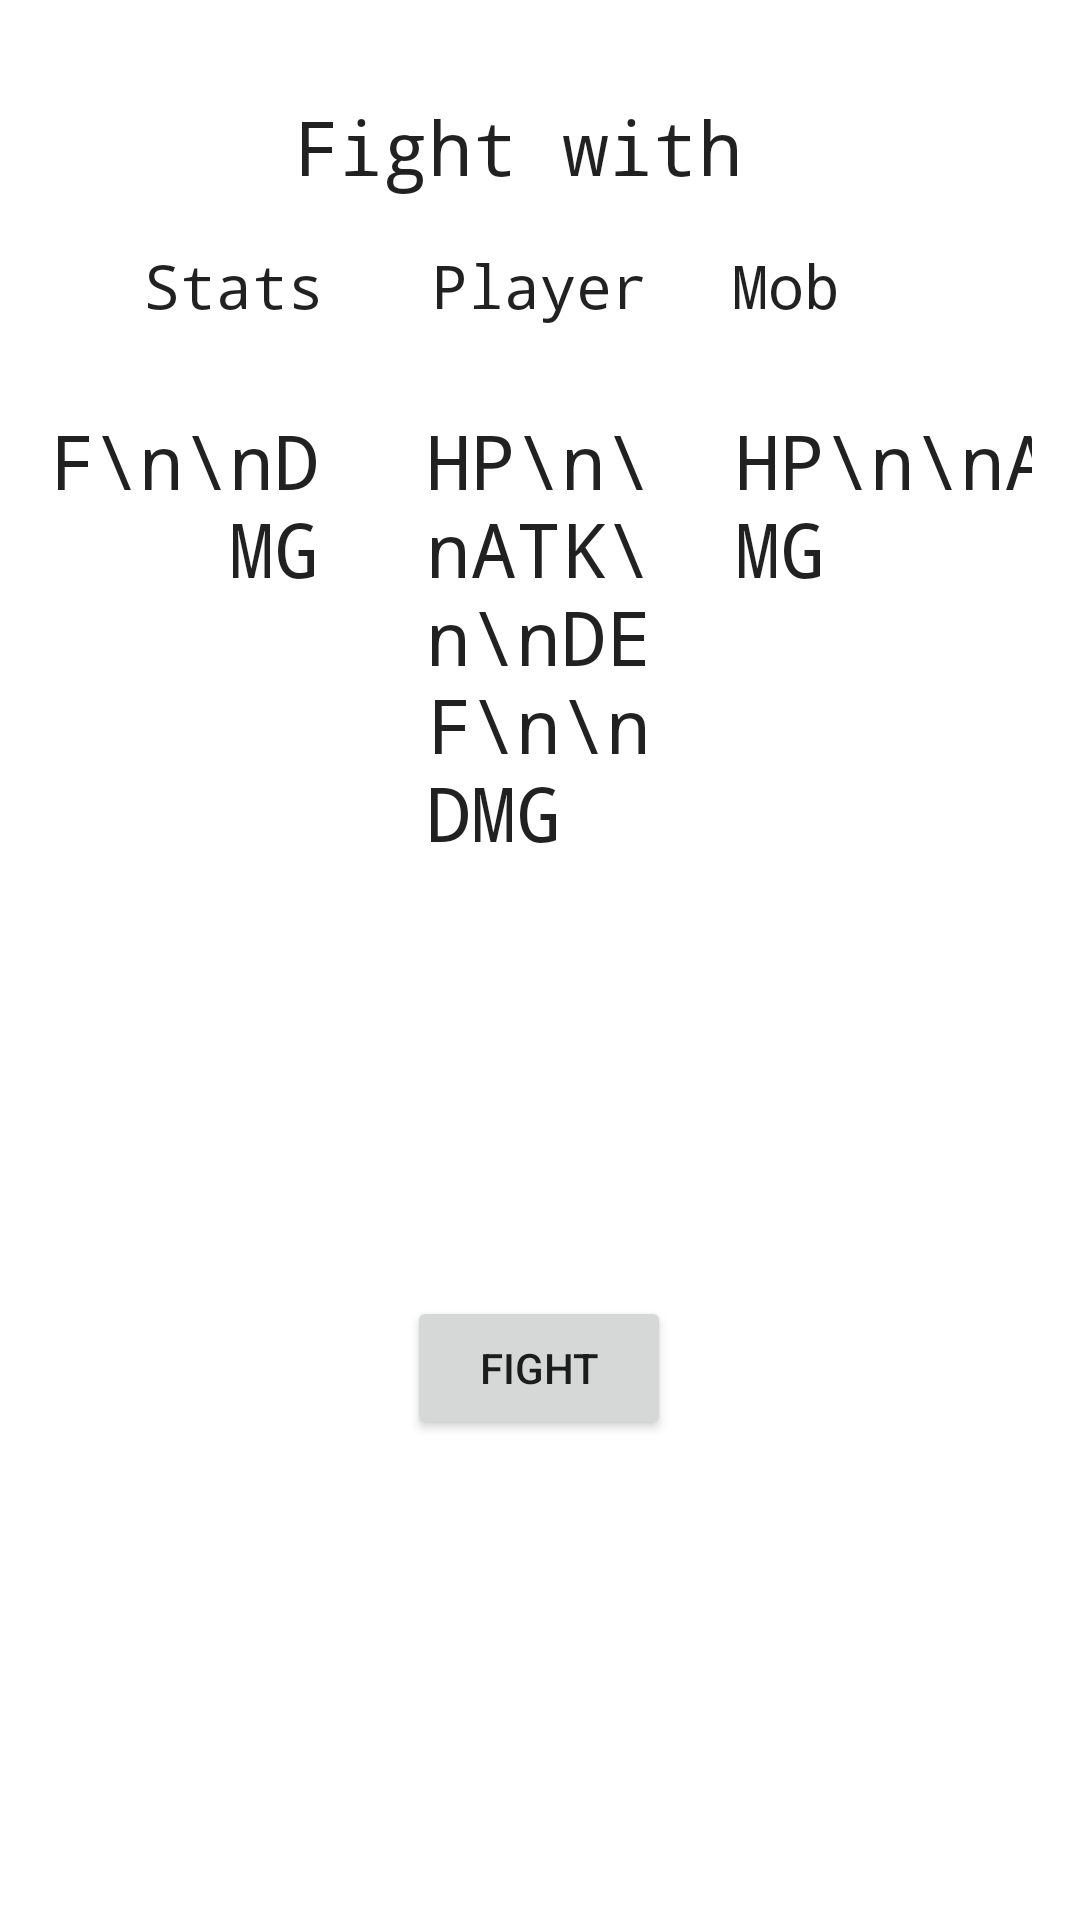

Produce the Android XML layout that renders to this screen, including the resource entries it uses.
<!-- AndroidManifest.xml: activity theme Theme.AppCompat.DayNight.Dialog.Alert -->
<!-- res/layout/activity_fight.xml -->
<?xml version="1.0" encoding="utf-8"?>
<androidx.constraintlayout.widget.ConstraintLayout xmlns:android="http://schemas.android.com/apk/res/android"
    xmlns:app="http://schemas.android.com/apk/res-auto"
    xmlns:tools="http://schemas.android.com/tools"
    android:layout_width="match_parent"
    android:layout_height="match_parent"
    tools:context=".FightActivity">

    <TextView
        android:id="@+id/names4"
        android:layout_width="wrap_content"
        android:layout_height="wrap_content"
        android:layout_marginEnd="36dp"
        android:fontFamily="monospace"
        android:text="HP\n\nATK\n\nDEF\n\nDMG"
        android:textAlignment="textEnd"
        android:textAppearance="@style/TextAppearance.AppCompat.Body1"
        android:textSize="25sp"
        app:layout_constraintBaseline_toBaselineOf="@+id/pStats"
        app:layout_constraintEnd_toStartOf="@+id/pStats" />

    <TextView
        android:id="@+id/pStats"
        android:layout_width="75dp"
        android:layout_height="wrap_content"
        android:layout_marginTop="28dp"
        android:fontFamily="monospace"
        android:text="HP\n\nATK\n\nDEF\n\nDMG"
        android:textAppearance="@style/TextAppearance.AppCompat.Body1"
        android:textSize="25sp"
        app:layout_constraintEnd_toEndOf="parent"
        app:layout_constraintHorizontal_bias="0.498"
        app:layout_constraintStart_toStartOf="parent"
        app:layout_constraintTop_toBottomOf="@+id/Names" />

    <TextView
        android:id="@+id/mStats"
        android:layout_width="wrap_content"
        android:layout_height="wrap_content"
        android:layout_marginStart="28dp"
        android:fontFamily="monospace"
        android:text="HP\n\nATK\n\nDEF\n\nDMG"
        android:textAppearance="@style/TextAppearance.AppCompat.Body1"
        android:textSize="25sp"
        app:layout_constraintBaseline_toBaselineOf="@+id/pStats"
        app:layout_constraintStart_toEndOf="@+id/pStats" />

    <TextView
        android:id="@+id/names2"
        android:layout_width="wrap_content"
        android:layout_height="wrap_content"
        android:layout_marginEnd="36dp"
        android:fontFamily="monospace"
        android:text="Stats"
        android:textAppearance="@style/TextAppearance.AppCompat.Body1"
        android:textSize="20sp"
        app:layout_constraintBaseline_toBaselineOf="@+id/Names"
        app:layout_constraintEnd_toStartOf="@+id/Names" />

    <TextView
        android:id="@+id/Names"
        android:layout_width="wrap_content"
        android:layout_height="wrap_content"
        android:layout_marginTop="16dp"
        android:fontFamily="monospace"
        android:text="Player"
        android:textAppearance="@style/TextAppearance.AppCompat.Body1"
        android:textSize="20sp"
        app:layout_constraintEnd_toEndOf="parent"
        app:layout_constraintStart_toStartOf="parent"
        app:layout_constraintTop_toBottomOf="@+id/fightTitle" />

    <TextView
        android:id="@+id/MobID"
        android:layout_width="wrap_content"
        android:layout_height="wrap_content"
        android:layout_marginStart="28dp"
        android:fontFamily="monospace"
        android:text="Mob"
        android:textAppearance="@style/TextAppearance.AppCompat.Body1"
        android:textSize="20sp"
        app:layout_constraintBaseline_toBaselineOf="@+id/Names"
        app:layout_constraintStart_toEndOf="@+id/Names" />

    <TextView
        android:id="@+id/fightTitle"
        android:layout_width="wrap_content"
        android:layout_height="wrap_content"
        android:layout_marginTop="16dp"
        android:fontFamily="monospace"
        android:text="Fight with "
        android:textAlignment="center"
        android:textAppearance="@style/TextAppearance.AppCompat.Body1"
        android:textSize="25sp"
        app:layout_constraintEnd_toEndOf="parent"
        app:layout_constraintStart_toStartOf="parent"
        app:layout_constraintTop_toTopOf="parent" />

    <Button
        android:id="@+id/fight"
        android:layout_width="wrap_content"
        android:layout_height="wrap_content"
        android:layout_marginTop="16dp"
        android:layout_marginBottom="16dp"
        android:onClick="onClick"
        android:text="Fight"
        app:layout_constraintBottom_toBottomOf="parent"
        app:layout_constraintEnd_toEndOf="parent"
        app:layout_constraintHorizontal_bias="0.498"
        app:layout_constraintStart_toStartOf="parent"
        app:layout_constraintTop_toBottomOf="@+id/pStats" />

</androidx.constraintlayout.widget.ConstraintLayout>
<!-- resources referenced by this layout -->
<resources>

</resources>
